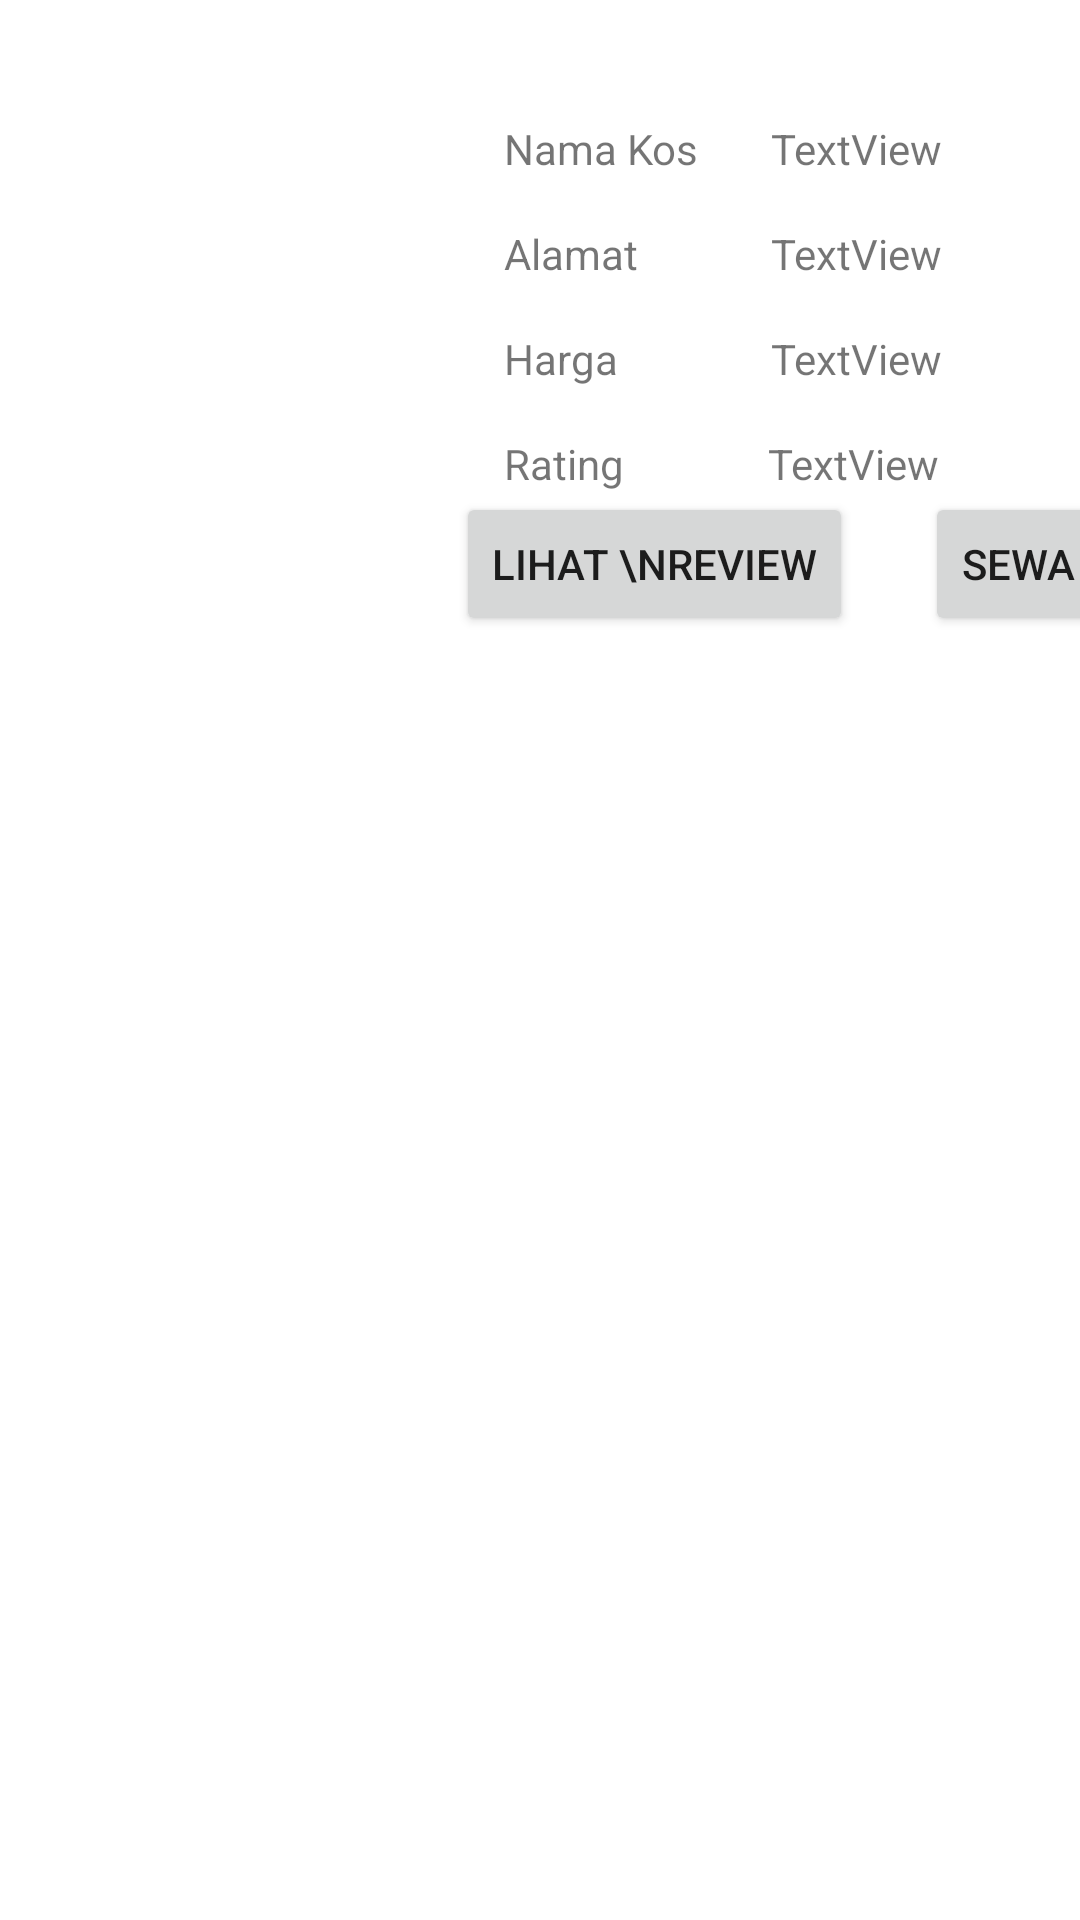

The Android layout XML behind this screen, and the referenced resources:
<!-- AndroidManifest.xml: application theme Theme.KOOL -->
<!-- res/layout/viewkostcustomer.xml -->
<?xml version="1.0" encoding="utf-8"?>
<androidx.constraintlayout.widget.ConstraintLayout xmlns:android="http://schemas.android.com/apk/res/android"
    xmlns:app="http://schemas.android.com/apk/res-auto"
    xmlns:tools="http://schemas.android.com/tools"
    android:layout_width="match_parent"
    android:layout_height="wrap_content">

    <ImageView
        android:id="@+id/imageView"
        android:layout_width="120dp"
        android:layout_height="120dp"
        android:layout_marginStart="32dp"
        android:layout_marginTop="32dp"
        app:layout_constraintStart_toStartOf="parent"
        app:layout_constraintTop_toTopOf="parent"
        tools:srcCompat="@tools:sample/avatars" />

    <TextView
        android:id="@+id/textView6"
        android:layout_width="wrap_content"
        android:layout_height="wrap_content"
        android:layout_marginStart="16dp"
        android:layout_marginTop="40dp"
        android:text="Nama Kos"
        app:layout_constraintStart_toEndOf="@+id/imageView"
        app:layout_constraintTop_toTopOf="parent" />

    <TextView
        android:id="@+id/textView7"
        android:layout_width="wrap_content"
        android:layout_height="wrap_content"
        android:layout_marginTop="16dp"
        android:text="Alamat"
        app:layout_constraintStart_toStartOf="@+id/textView6"
        app:layout_constraintTop_toBottomOf="@+id/textView6" />

    <TextView
        android:id="@+id/tNama"
        android:layout_width="wrap_content"
        android:layout_height="wrap_content"
        android:layout_marginStart="24dp"
        android:layout_marginTop="40dp"
        android:text="TextView"
        app:layout_constraintStart_toEndOf="@+id/textView6"
        app:layout_constraintTop_toTopOf="parent" />

    <TextView
        android:id="@+id/tAlamat"
        android:layout_width="wrap_content"
        android:layout_height="wrap_content"
        android:layout_marginTop="16dp"
        android:text="TextView"
        app:layout_constraintStart_toStartOf="@+id/tNama"
        app:layout_constraintTop_toBottomOf="@+id/tNama"

        />

    <TextView
        android:id="@+id/textView10"
        android:layout_width="wrap_content"
        android:layout_height="wrap_content"
        android:layout_marginTop="16dp"
        android:text="Harga"
        app:layout_constraintStart_toStartOf="@+id/textView7"
        app:layout_constraintTop_toBottomOf="@+id/textView7" />

    <TextView
        android:id="@+id/tHarga"
        android:layout_width="wrap_content"
        android:layout_height="wrap_content"
        android:layout_marginTop="16dp"
        android:text="TextView"
        app:layout_constraintStart_toStartOf="@+id/tAlamat"
        app:layout_constraintTop_toBottomOf="@+id/tAlamat" />

    <TextView
        android:id="@+id/textView17"
        android:layout_width="wrap_content"
        android:layout_height="wrap_content"
        android:layout_marginStart="16dp"
        android:layout_marginTop="16dp"
        android:text="Rating"
        app:layout_constraintStart_toEndOf="@id/imageView"
        app:layout_constraintTop_toBottomOf="@id/textView10" />

    <TextView
        android:id="@+id/tRating"
        android:layout_width="wrap_content"
        android:layout_height="wrap_content"
        android:layout_marginStart="48dp"
        android:layout_marginTop="16dp"
        android:text="TextView"
        app:layout_constraintStart_toEndOf="@id/textView17"
        app:layout_constraintTop_toBottomOf="@id/tHarga" />

    <Button
        android:id="@+id/buttonLihatReview"
        android:layout_width="wrap_content"
        android:layout_height="wrap_content"
        android:text="Lihat \nreview"
        app:layout_constraintStart_toEndOf="@id/imageView"
        app:layout_constraintTop_toBottomOf="@id/textView17"/>

    <Button
        android:id="@+id/buttonSewa"
        android:layout_width="wrap_content"
        android:layout_height="wrap_content"
        android:text="Sewa \nkos"
        android:layout_marginStart="24dp"
        app:layout_constraintStart_toEndOf="@id/buttonLihatReview"
        app:layout_constraintTop_toBottomOf="@id/tRating"/>

</androidx.constraintlayout.widget.ConstraintLayout>
<!-- resources referenced by this layout -->
<resources>
  <style name="Theme.KOOL" parent="Theme.MaterialComponents.DayNight.DarkActionBar">
          
          <item name="colorPrimary">@color/purple_500</item>
          <item name="colorPrimaryVariant">@color/purple_700</item>
          <item name="colorOnPrimary">@color/white</item>
          
          <item name="colorSecondary">@color/teal_200</item>
          <item name="colorSecondaryVariant">@color/teal_700</item>
          <item name="colorOnSecondary">@color/black</item>
          
          <item name="android:statusBarColor">?attr/colorPrimaryVariant</item>
          
      </style>
  <!-- not gathered from this repository: default colours our renderer supplied (Android Studio template values) -->
  <color name="purple_500">#FF6200EE</color>
  <color name="purple_700">#FF3700B3</color>
  <color name="teal_200">#FF03DAC5</color>
  <color name="teal_700">#FF018786</color>
  <color name="black">#FF000000</color>
  <color name="white">#FFFFFFFF</color>
</resources>
